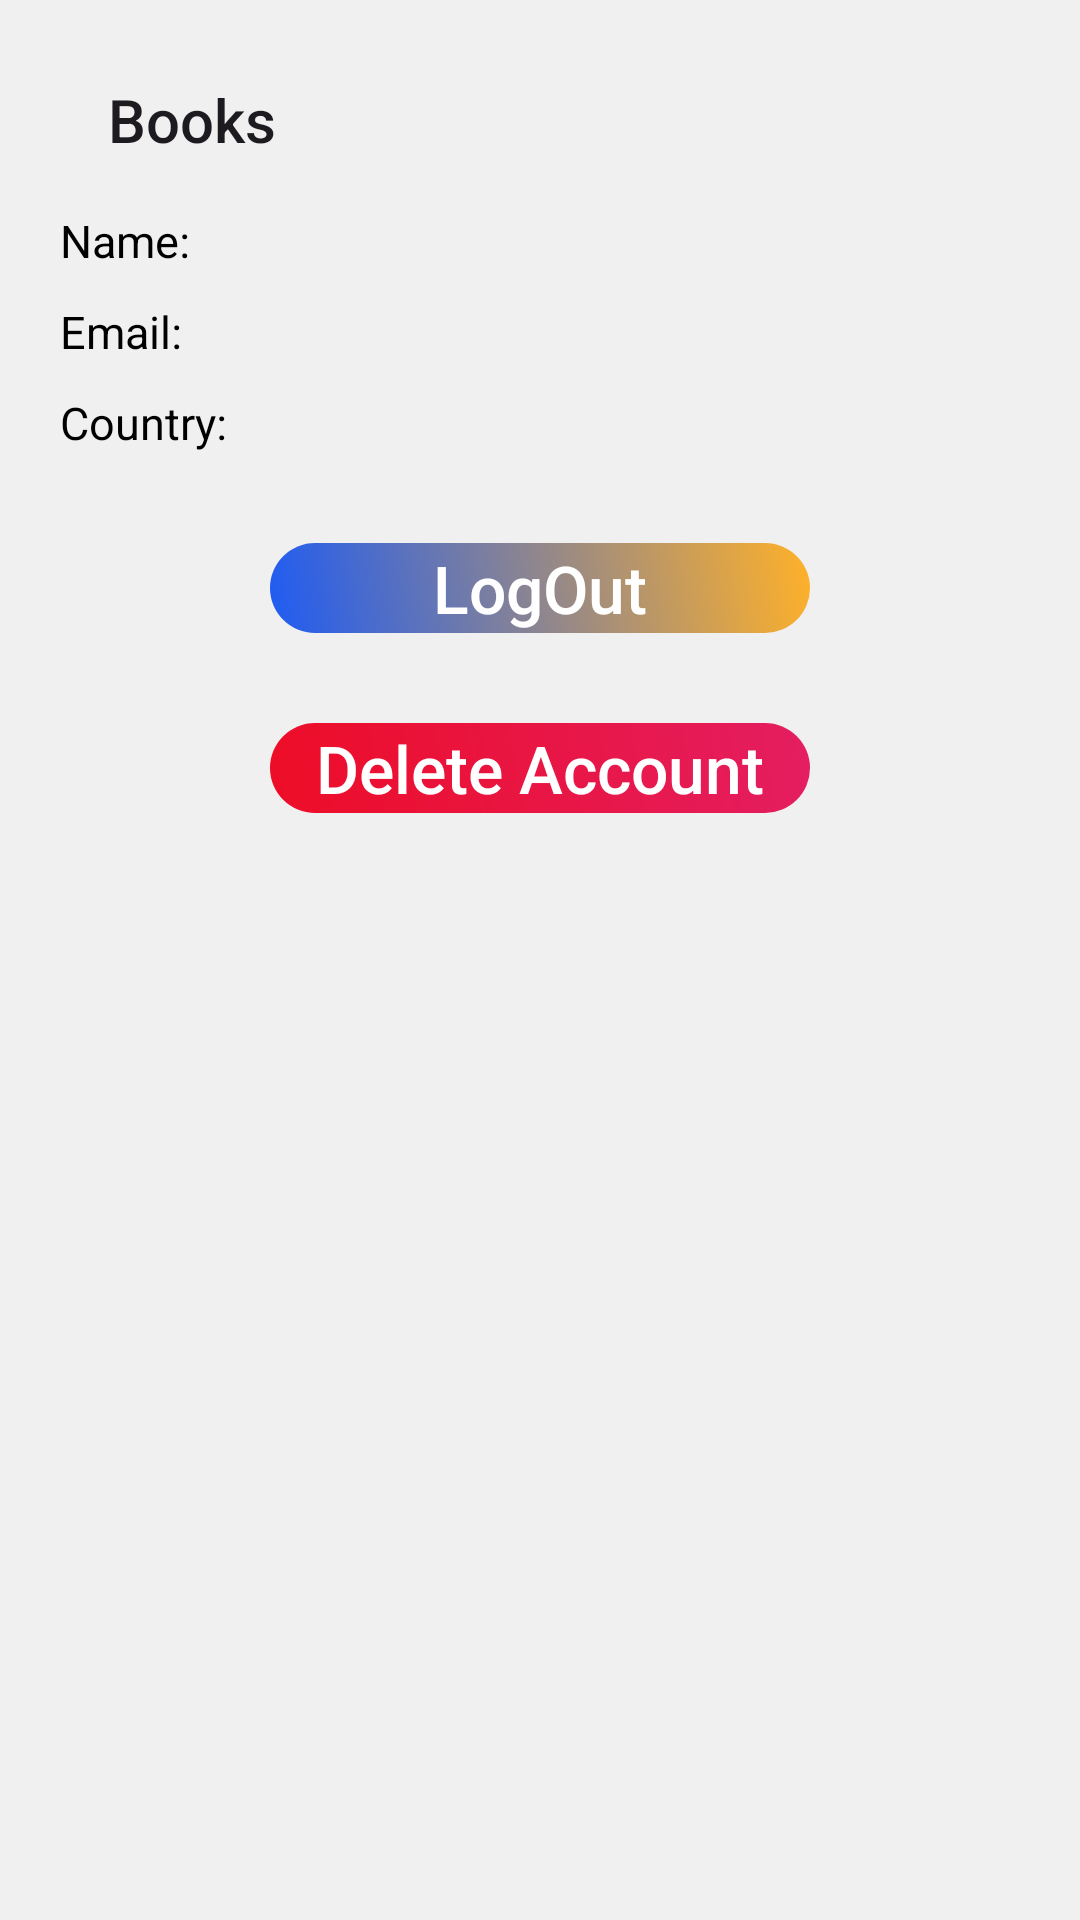

This screen was rendered from an Android layout file. Write that file and the resources it references.
<!-- AndroidManifest.xml: application theme Theme.TestApp -->
<!-- res/layout/activity_profile.xml -->
<?xml version="1.0" encoding="utf-8"?>
<layout xmlns:tools="http://schemas.android.com/tools"
    xmlns:android="http://schemas.android.com/apk/res/android"
    xmlns:app="http://schemas.android.com/apk/res-auto">
    <data>
        <variable
            name="userName"
            type="String" />
        <variable
            name="userEmail"
            type="String" />
        <variable
            name="userCountry"
            type="String" />
    </data>
<androidx.constraintlayout.widget.ConstraintLayout
    android:id="@+id/main"
    android:layout_width="match_parent"
    android:layout_height="match_parent"
    tools:context=".profile.ProfileActivity"
    android:padding="20dp"
    android:background="@color/loginBkColor">
    <Toolbar
        android:id="@+id/toolbar"
        android:layout_width="match_parent"
        android:layout_height="40dp"
        app:layout_constraintEnd_toEndOf="parent"
        app:layout_constraintStart_toStartOf="parent"
        app:layout_constraintTop_toTopOf="parent"
        android:title="@string/book_items"/>

    <androidx.appcompat.widget.AppCompatTextView
        android:layout_marginTop="10dp"
        android:layout_width="wrap_content"
        android:layout_height="wrap_content"
        android:id="@+id/name"
        android:textSize="15dp"
        android:text="Name: "
        android:textColor="@color/black"
        app:layout_constraintTop_toBottomOf="@id/toolbar"
        app:layout_constraintLeft_toLeftOf="parent"/>

    <androidx.appcompat.widget.AppCompatTextView
        android:layout_width="wrap_content"
        android:layout_height="wrap_content"
        android:layout_marginLeft="3dp"
        android:id="@+id/emailT"
        android:text="@{userName}"
        android:textSize="15dp"
        android:textColor="@color/colorPrimaryDark"
        app:layout_constraintTop_toTopOf="@id/name"
        app:layout_constraintLeft_toRightOf="@id/name"/>

    <androidx.appcompat.widget.AppCompatTextView
        android:layout_marginTop="10dp"
        android:layout_width="wrap_content"
        android:layout_height="wrap_content"
        android:id="@+id/email"
        android:textSize="15dp"
        android:text="Email: "
        android:textColor="@color/black"
        app:layout_constraintTop_toBottomOf="@id/name"
        app:layout_constraintLeft_toLeftOf="parent"/>
    <androidx.appcompat.widget.AppCompatTextView
        android:layout_width="wrap_content"
        android:layout_height="wrap_content"
        android:layout_marginLeft="3dp"
        android:id="@+id/nameT"
        android:text="@{userEmail}"
        android:textSize="15dp"
        android:textColor="@color/colorPrimaryDark"
        app:layout_constraintTop_toTopOf="@id/email"
        app:layout_constraintLeft_toRightOf="@id/email"/>


    <androidx.appcompat.widget.AppCompatTextView
        android:layout_marginTop="10dp"
        android:layout_width="wrap_content"
        android:layout_height="wrap_content"
        android:id="@+id/country"
        android:textSize="15dp"
        android:text="Country: "
        android:textColor="@color/black"
        app:layout_constraintTop_toBottomOf="@id/email"
        app:layout_constraintLeft_toLeftOf="parent"/>

    <androidx.appcompat.widget.AppCompatTextView
        android:id="@+id/countryT"
        android:layout_width="wrap_content"
        android:layout_height="wrap_content"
        android:layout_marginLeft="3dp"
        android:text="@{userCountry}"
        android:textColor="@color/colorPrimaryDark"
        android:textSize="15dp"
        app:layout_constraintLeft_toRightOf="@id/country"
        app:layout_constraintTop_toTopOf="@id/country" />

    <androidx.appcompat.widget.AppCompatTextView
        android:layout_marginTop="30dp"
        android:id="@+id/logOutBtn"
        android:layout_width="180dp"
        android:layout_height="30dp"
        android:layout_gravity="center"
        android:background="@drawable/login_button_bk"
        android:fontFamily="sans-serif-medium"
        android:gravity="center"
        android:text="LogOut"
        android:textColor="@color/white"
        android:textSize="22dp"
        app:layout_constraintEnd_toEndOf="parent"
        app:layout_constraintStart_toStartOf="parent"
        app:layout_constraintTop_toBottomOf="@+id/country" />


    <androidx.appcompat.widget.AppCompatTextView
        android:layout_marginTop="30dp"
        android:id="@+id/deleteBtn"
        android:layout_width="180dp"
        android:layout_height="30dp"
        android:layout_gravity="center"
        android:background="@drawable/bg_delete_btn"
        android:fontFamily="sans-serif-medium"
        android:gravity="center"
        android:text="Delete Account"
        android:textColor="@color/white"
        android:textSize="22dp"
        app:layout_constraintEnd_toEndOf="parent"
        app:layout_constraintStart_toStartOf="parent"
        app:layout_constraintTop_toBottomOf="@+id/logOutBtn" />

</androidx.constraintlayout.widget.ConstraintLayout>
</layout>
<!-- resources referenced by this layout -->
<resources>
  <color name="black">#FF000000</color>
  <color name="colorPrimaryDark">#0947E8</color>
  <color name="loginBkColor">#F0F0F0</color>
  <color name="white">#FFFFFFFF</color>
  <!-- drawable bg_delete_btn (drawable) -->
  <?xml version="1.0" encoding="utf-8"?>
  <shape xmlns:android="http://schemas.android.com/apk/res/android" android:shape="rectangle" >
      <corners
          android:radius="27dp"
          />
      <gradient
          android:angle="45"
          android:centerX="35%"
          android:startColor="#ED0D27"
          android:endColor="#E41E61"
          android:type="linear"
          />
      <size
          android:width="182dp"
          android:height="54dp"
          />
  </shape>
  <!-- drawable login_button_bk (drawable) -->
  <?xml version="1.0" encoding="utf-8"?>
  <shape xmlns:android="http://schemas.android.com/apk/res/android" android:shape="rectangle" >
      <corners
          android:radius="27dp"
          />
      <gradient
          android:angle="45"
          android:centerX="35%"
          android:startColor="#1F5BF3"
          android:endColor="#FFB129"
          android:type="linear"
          />
      <size
          android:width="182dp"
          android:height="54dp"
          />
  </shape>
  <string name="book_items">Books</string>
  <style name="Theme.TestApp" parent="Base.Theme.TestApp" />
  <style name="Base.Theme.TestApp" parent="Theme.Material3.DayNight.NoActionBar">
          
          
      </style>
</resources>
